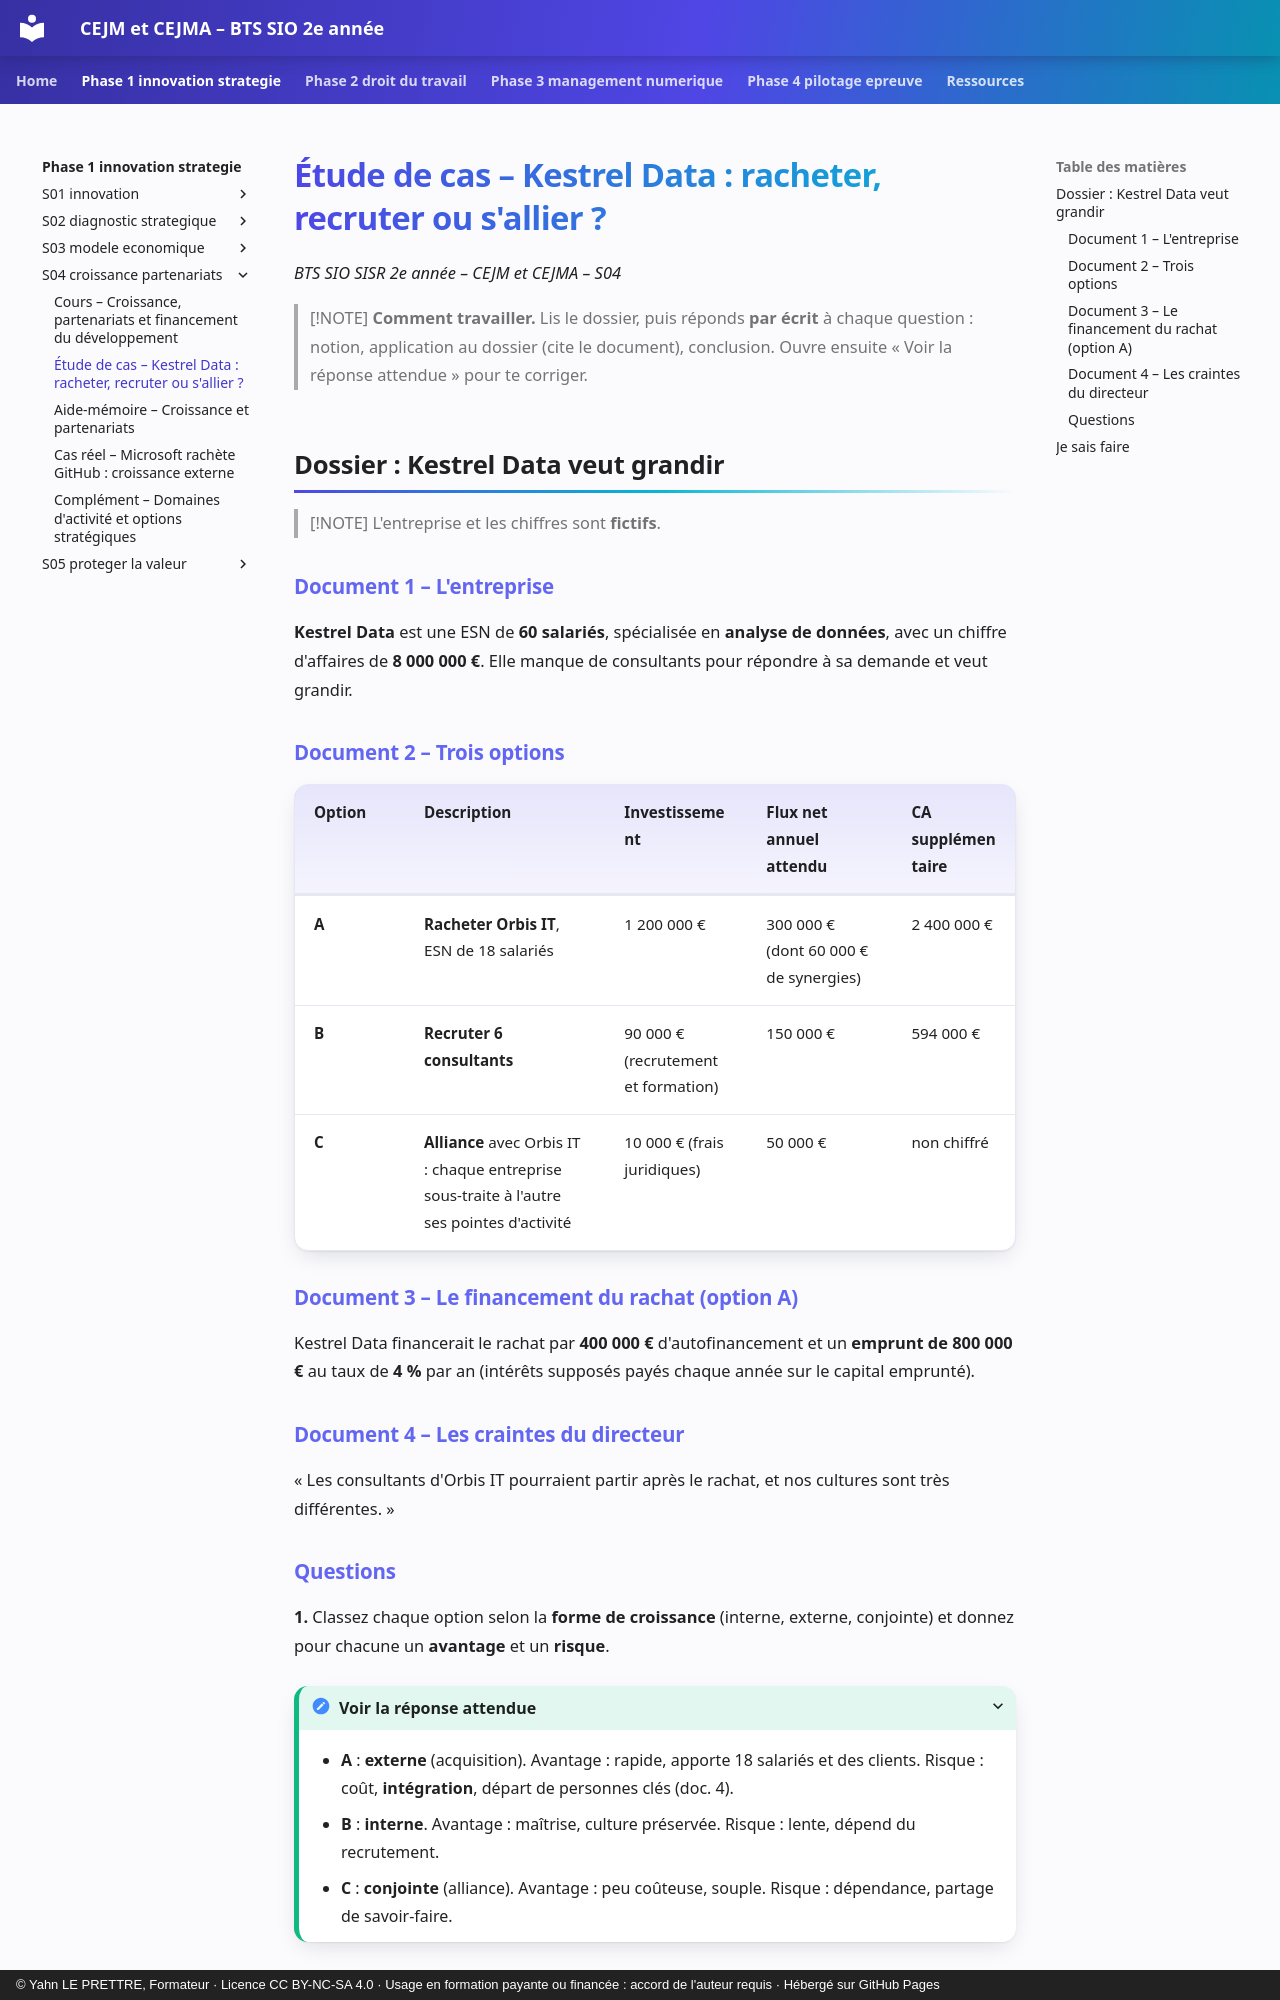

repository: YahnLP/bts2-sio-sisr-cejma · page: phase-1-innovation-strategie/S04-croissance-partenariats/02-etude-de-cas/index.html · generator: mkdocs · copyright: © Yahn LE PRETTRE, Formateur · Licence CC BY-NC-SA 4.0 · Usage en formation payante ou financée : accord de l'auteur requis · Hébergé sur GitHub Pages

# Étude de cas – Kestrel Data : racheter, recruter ou s'allier ?

*BTS SIO SISR 2e année – CEJM et CEJMA – S04*

> [!NOTE]
> **Comment travailler.** Lis le dossier, puis réponds **par écrit** à chaque question : notion, application au dossier (cite le document), conclusion. Ouvre ensuite « Voir la réponse attendue » pour te corriger.

## Dossier : Kestrel Data veut grandir

> [!NOTE]
> L'entreprise et les chiffres sont **fictifs**.

### Document 1 – L'entreprise

**Kestrel Data** est une ESN de **60 salariés**, spécialisée en **analyse de données**, avec un chiffre d'affaires de **8 000 000 €**. Elle manque de consultants pour répondre à sa demande et veut grandir.

### Document 2 – Trois options

| Option | Description | Investissement | Flux net annuel attendu | CA supplémentaire |
|---|---|---|---|---|
| **A** | **Racheter Orbis IT**, ESN de 18 salariés | 1 200 000 € | 300 000 € (dont 60 000 € de synergies) | 2 400 000 € |
| **B** | **Recruter 6 consultants** | 90 000 € (recrutement et formation) | 150 000 € | 594 000 € |
| **C** | **Alliance** avec Orbis IT : chaque entreprise sous-traite à l'autre ses pointes d'activité | 10 000 € (frais juridiques) | 50 000 € | non chiffré |

### Document 3 – Le financement du rachat (option A)

Kestrel Data financerait le rachat par **400 000 €** d'autofinancement et un **emprunt de 800 000 €** au taux de **4 %** par an (intérêts supposés payés chaque année sur le capital emprunté).

### Document 4 – Les craintes du directeur

« Les consultants d'Orbis IT pourraient partir après le rachat, et nos cultures sont très différentes. »
